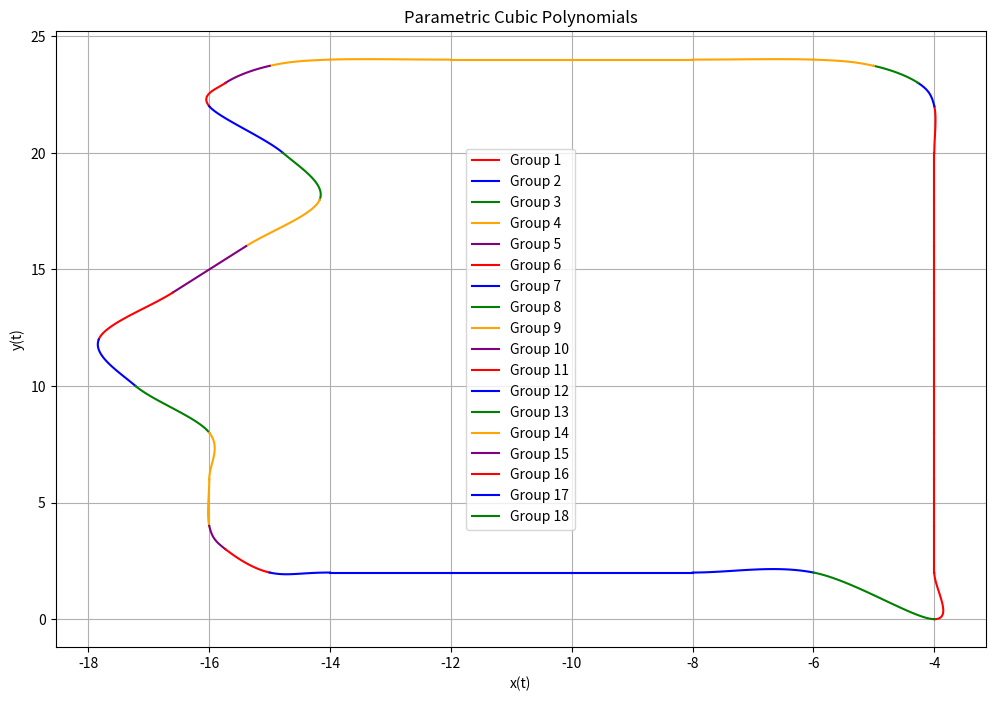

Recreate this plot in Python.
import numpy as np
import matplotlib.pyplot as plt

def evaluate_polynomial(coeffs, t):
    """
    Evaluate a cubic polynomial given its coefficients and parameter t.
    coeffs: List of coefficients [a3, a2, a1, a0] for t^3, t^2, t, constant.
    t: Array of parameter values.
    """
    return coeffs[3] * t**3 + coeffs[2] * t**2 + coeffs[1] * t + coeffs[0]

def plot_parametric_cubic_polynomials(input_data, num_points=100):
    """
    Plot a list of parametric cubic polynomials (x(t), y(t)).
    input_data: List of tuples. Each tuple contains:
                - A list of tuples representing grouped parametric splines (x(t), y(t)).
                - A tuple (start_t, end_t) specifying the range of t for the group.
    num_points: Number of points to evaluate for each polynomial.
    """
    plt.figure(figsize=(12, 8))
    colors = ['red', 'blue', 'green', 'orange', 'purple']
    
    for group_index, (splines, t_range) in enumerate(input_data):
        group_size = len(splines)
        start_t, end_t = t_range
        group_color = colors[group_index % len(colors)]
        
        for spline_index, (x_coeffs, y_coeffs) in enumerate(splines):
            # Determine t_range for this spline
            if spline_index == 0:
                t_start, t_end = start_t, 1  # First spline gets group start_t
            elif spline_index == group_size - 1:
                t_start, t_end = 0, end_t  # Last spline gets group end_t
            else:
                t_start, t_end = 0, 1  # Intermediate splines default to [0, 1]
            
            t = np.linspace(t_start, t_end, num_points)
            
            # Evaluate x(t) and y(t)
            x_vals = evaluate_polynomial(x_coeffs, t)
            y_vals = evaluate_polynomial(y_coeffs, t)
            
            # Plot the parametric curve
            plt.plot(x_vals, y_vals, color=group_color, label=f'Group {group_index + 1}' if spline_index == 0 else None)
    
    plt.title("Parametric Cubic Polynomials")
    plt.xlabel("x(t)")
    plt.ylabel("y(t)")
    plt.grid(True)
    plt.legend()
    plt.show()

# Example Input Data
input_data = [([
([-4,1,-2,1],[0,0,4,-2])
,
([-4,0,0,0],[2,2,0,0])
,
([-4,0,0,0],[4,2,0,0])
,
([-4,0,0,0],[6,2,0,0])
,
([-4,0,0,0],[8,2,0,0])
,
([-4,0,0,0],[10,2,0,0])
,
([-4,0,0,0],[12,2,0,0])
,
([-4,0,0,0],[14,2,0,0])
,
([-4,0,0,0],[16,2,0,0])
,
([-4,0,0,0],[18,2,0,0])
,
([-4,0,0.133975,-0.133975],[20,2,0.5,-0.5])
],
 (0, 1)
),
([
([-4,-0.133975,-0.0358984,-0.0980762],[22,1.5,-0.866025,0.366025])
],
 (0, 1)
),
([
([-4.26795,-0.5,-0.330127,0.0980762],[23,0.866025,-0.0358984,-0.0980762])
],
 (0, 1)
),
([
([-5,-0.866025,0.232051,-0.366025],[23.7321,0.5,-0.330127,0.0980762])
,
([-6,-1.5,-1,0.5],[24,0.133975,-0.267949,0.133975])
,
([-8,-2,0,0],[24,0,0,0])
,
([-10,-2,0,0],[24,0,0,0])
,
([-12,-2,-0.5,0.5],[24,0,0.133975,-0.133975])
,
([-14,-1.5,0.866025,-0.366025],[24,-0.133975,-0.0358984,-0.0980762])
],
 (0, 1)
),
([
([-15,-0.866025,0.0358984,0.0980762],[23.7321,-0.5,-0.330127,0.0980762])
],
 (0, 1)
),
([
([-15.7321,-0.5,-0.279473,0.511524],[23,-0.866025,0.232051,-0.366025])
],
 (0, 1)
),
([
([-16,0.475625,1.79195,-1.04837],[22,-1.5,-1,0.5])
],
 (0, 1)
),
([
([-14.7808,0.9144,0.3048,-0.6096],[20,-2,0,0])
],
 (0, 1)
),
([
([-14.1712,-0.3048,-1.8288,0.9144],[18,-2,0,0])
],
 (0, 1)
),
([
([-15.3904,-1.2192,0,0],[16,-2,0,0])
],
 (0, 1)
),
([
([-16.6096,-1.2192,-0.9144,0.9144],[14,-2,0,0])
],
 (0, 1)
),
([
([-17.8288,-0.3048,1.524,-0.6096],[12,-2,0,0])
],
 (0, 1)
),
([
([-17.2192,0.9144,1.2192,-0.9144],[10,-2,0,0])
],
 (0, 1)
),
([
([-16,0.6096,-1.2192,0.6096],[8,-2,0,0])
,
([-16,0,-0.133975,0.133975],[6,-2,-0.5,0.5])
],
 (0, 1)
),
([
([-16,0.133975,0.0358984,0.0980762],[4,-1.5,1,-0.5])
],
 (0, 1)
),
([
([-15.7321,0.5,0.330127,-0.0980762],[3,-1,-0.5,0.5])
],
 (0, 1)
),
([
([-15,0.866025,-0.232051,0.366025],[2,-0.5,1,-0.5])
,
([-14,1.5,1,-0.5],[2,0,0,0])
,
([-12,2,0,0],[2,0,0,0])
,
([-10,2,0,0],[2,0,0,0])
,
([-8,2,0,0],[2,0,1,-1])
],
 (0, 1)
),
([
([-6,2,1,-1],[2,-1,-4,3])
],
 (0, 1)
)]

# Plot the parametric cubic polynomials
plot_parametric_cubic_polynomials(input_data)
